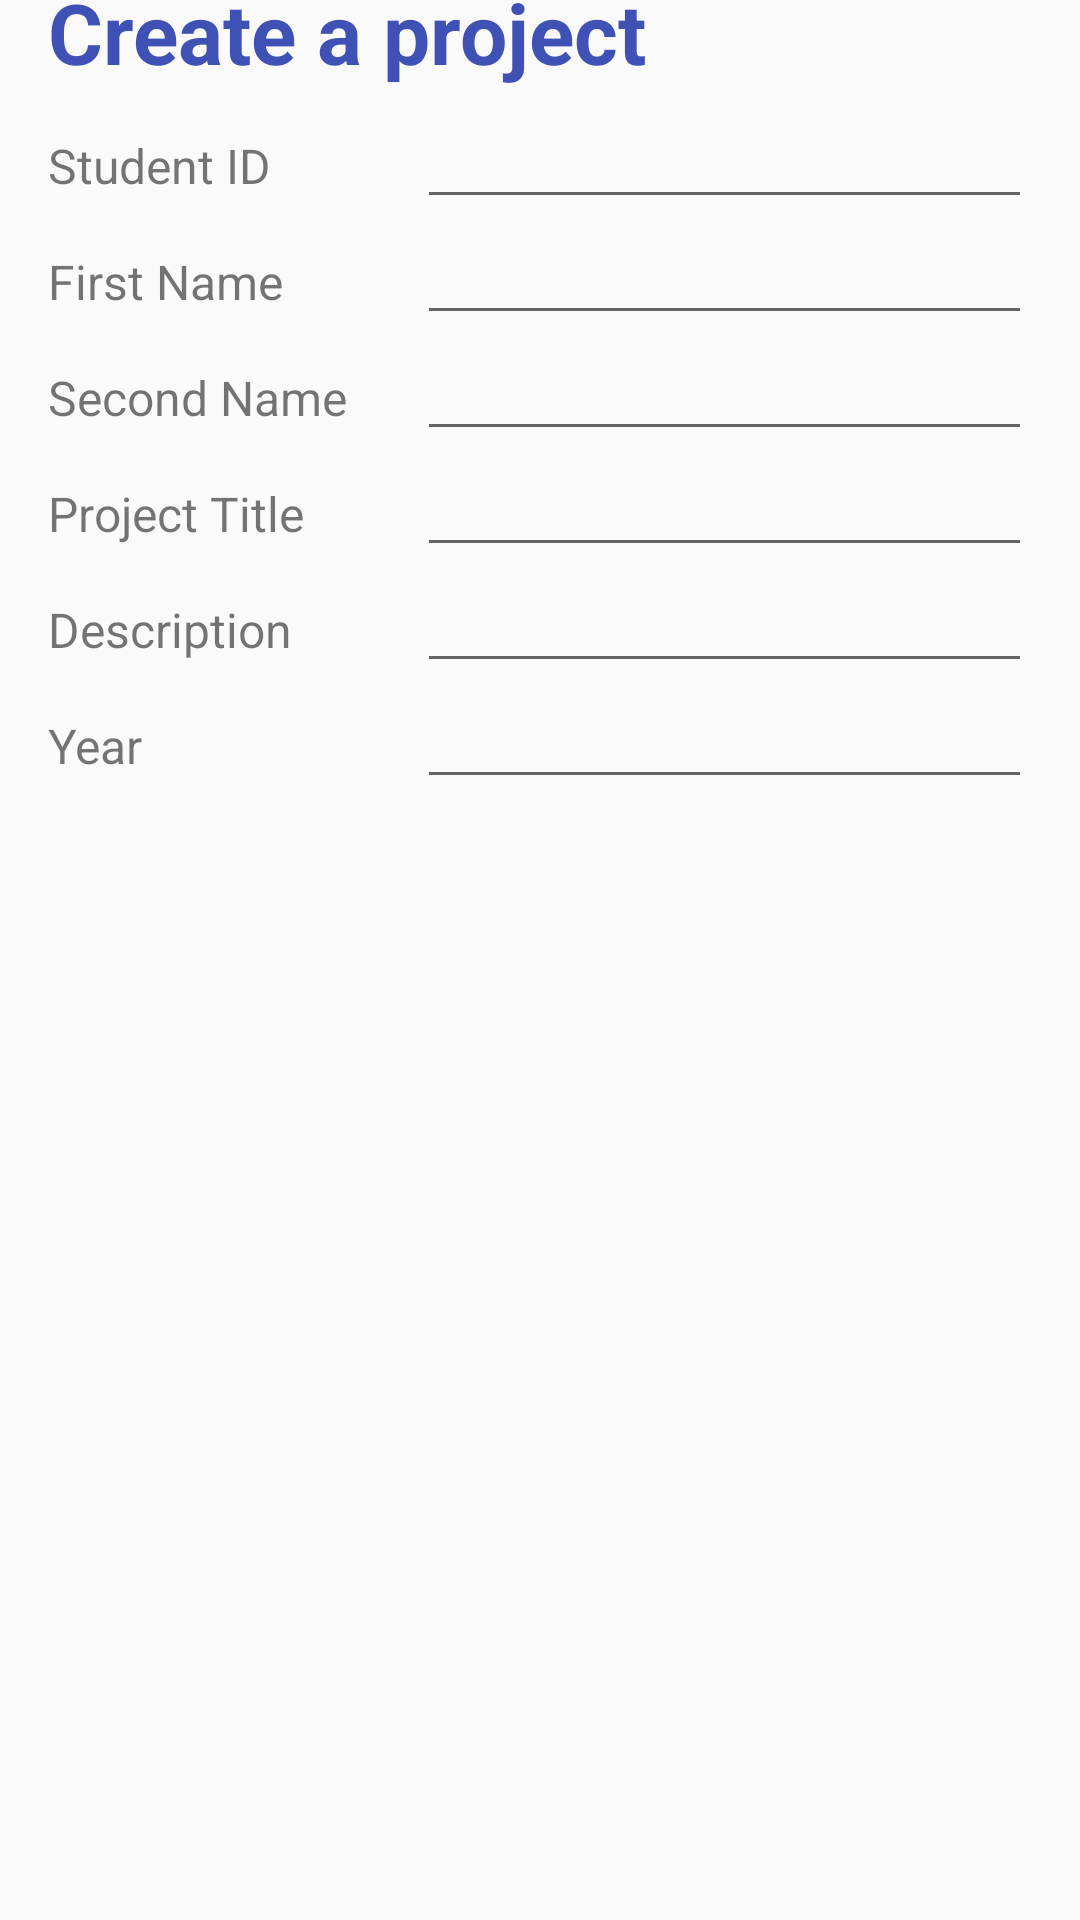

The Android layout XML behind this screen, and the referenced resources:
<!-- AndroidManifest.xml: application theme Theme.AppCompat.DayNight.NoActionBar -->
<!-- res/layout/activity_create_project.xml -->
<?xml version="1.0" encoding="utf-8"?>
<LinearLayout xmlns:android="http://schemas.android.com/apk/res/android"
    xmlns:tools="http://schemas.android.com/tools"
    android:layout_width="match_parent"
    android:layout_height="wrap_content"
    android:layout_marginTop="16dp"
    android:gravity="center"
    android:orientation="vertical"
    android:paddingLeft="16dp"
    android:paddingRight="16dp">


    <TextView
        android:id="@+id/tv1"
        android:layout_width="match_parent"
        android:layout_height="wrap_content"
        android:layout_marginBottom="5dp"
        android:text="@string/menu_create"
        android:textColor="@color/page_header"
        android:textStyle="bold"
        android:textSize="28sp" />

    <TableLayout
        android:layout_width="match_parent"
        android:layout_height="match_parent"
        android:layout_marginBottom="20dp"
        android:weightSum="8"
        android:collapseColumns="*">

        <TableRow android:layout_width="match_parent" android:layout_height="wrap_content">
            <TextView
                android:id="@+id/tv2"
                android:layout_width="0dp"
                android:layout_height="wrap_content"
                android:layout_weight="3"
                android:text="@string/student_id"
                android:textSize="16sp" />

            <EditText
                android:id="@+id/tbStudentId"
                android:inputType="numberDecimal"
                android:maxLength="9"
                android:autofillHints="@string/student_id"
                android:layout_width="0dp"
                android:layout_height="wrap_content"
                android:layout_weight="5"
                android:maxLines="8"
                android:text=""
                android:textSize="16sp"
                tools:ignore="LabelFor" />
        </TableRow>

        <TableRow>
            <TextView
                android:id="@+id/tv8"
                android:layout_width="0dp"
                android:layout_height="wrap_content"
                android:layout_weight="3"
                android:text="@string/first_name"
                android:textSize="16sp" />

            <EditText
                android:id="@+id/tbFirstName"
                android:inputType="textPersonName"
                android:maxLength="50"
                android:autofillHints="@string/first_name"
                android:layout_width="0dp"
                android:layout_height="wrap_content"
                android:layout_weight="5"
                android:maxLines="8"
                android:text=""
                android:textSize="16sp"
                tools:ignore="LabelFor" />
        </TableRow>

        <TableRow>
            <TextView
                android:id="@+id/tv9"
                android:layout_width="0dp"
                android:layout_height="wrap_content"
                android:layout_weight="3"
                android:text="@string/last_name"
                android:textSize="16sp" />

            <EditText
                android:id="@+id/tbLastName"
                android:inputType="textPersonName"
                android:maxLength="50"
                android:autofillHints="@string/last_name"
                android:layout_width="0dp"
                android:layout_height="wrap_content"
                android:layout_weight="5"
                android:maxLines="8"
                android:text=""
                android:textSize="16sp"
                tools:ignore="LabelFor"/>
        </TableRow>

        <TableRow>
            <TextView
                android:id="@+id/tv3"
                android:layout_width="0dp"
                android:layout_height="wrap_content"
                android:layout_weight="3"
                android:text="@string/project_title"
                android:textSize="16sp" />

            <EditText
                android:id="@+id/tbTitle"
                android:inputType="text"
                android:autofillHints="@string/project_title"
                android:maxLength="100"
                android:layout_width="0dp"
                android:layout_height="wrap_content"
                android:layout_weight="5"
                android:maxLines="8"
                android:text=""
                android:textSize="16sp"
                tools:ignore="LabelFor"/>
        </TableRow>

        <TableRow>
            <TextView
                android:id="@+id/tv4"
                android:layout_width="0dp"
                android:layout_height="wrap_content"
                android:layout_weight="3"
                android:text="@string/project_description"
                android:textSize="16sp" />

            <EditText
                android:id="@+id/tbDescription"
                android:inputType="text"
                android:maxLength="200"
                android:autofillHints="@string/project_description"
                android:layout_width="0dp"
                android:layout_height="wrap_content"
                android:layout_weight="5"
                android:maxLines="8"
                android:text=""
                android:textSize="16sp"
                tools:ignore="LabelFor"/>
        </TableRow>

        <TableRow>
            <TextView
                android:id="@+id/tv5"
                android:layout_width="0dp"
                android:layout_height="wrap_content"
                android:layout_weight="3"
                android:text="@string/project_year"
                android:textSize="16sp" />

            <EditText
                android:id="@+id/tbYear"
                android:inputType="numberDecimal"
                android:maxLength="4"
                android:autofillHints="@string/project_year"
                android:layout_width="0dp"
                android:layout_height="wrap_content"
                android:layout_weight="5"
                android:text=""
                android:textSize="16sp"
                tools:ignore="LabelFor"/>
        </TableRow>
    </TableLayout>

    <LinearLayout
        android:layout_width="match_parent"
        android:layout_height="wrap_content"
        android:layout_marginTop="16dp"
        android:orientation="horizontal">

        <Button
            android:id="@+id/btnCreateProject"
            android:layout_width="0dp"
            android:layout_weight="1"
            android:layout_height="wrap_content"
            android:layout_margin="5dp"
            android:backgroundTint="@color/btn_save"
            android:textColor="@color/white"
            android:onClick="save"
            android:text="@string/btn_create"
            android:textAlignment="center"
            android:textAllCaps="false"
            android:textSize="24sp" />

        <Button
            android:id="@+id/btnCancel"
            android:layout_width="0dp"
            android:layout_weight="1"
            android:layout_height="wrap_content"
            android:layout_margin="5dp"
            android:backgroundTint="@color/btn_cancel"
            android:textColor="@color/white"
            android:onClick="backToList"
            android:text="@string/btn_cancel"
            android:textAlignment="center"
            android:textAllCaps="false"
            android:textSize="24sp" />
    </LinearLayout>
</LinearLayout>
<!-- resources referenced by this layout -->
<resources>
  <color name="btn_cancel">#2196F3</color>
  <color name="btn_save">#F43636</color>
  <color name="page_header">#3F51B5</color>
  <color name="white">#FFFFFFFF</color>
  <string name="btn_cancel">Cancel</string>
  <string name="btn_create">Create</string>
  <string name="first_name">First Name</string>
  <string name="last_name">Second Name</string>
  <string name="menu_create">Create a project</string>
  <string name="project_description">Description</string>
  <string name="project_title">Project Title</string>
  <string name="project_year">Year</string>
  <string name="student_id">Student ID</string>
</resources>
